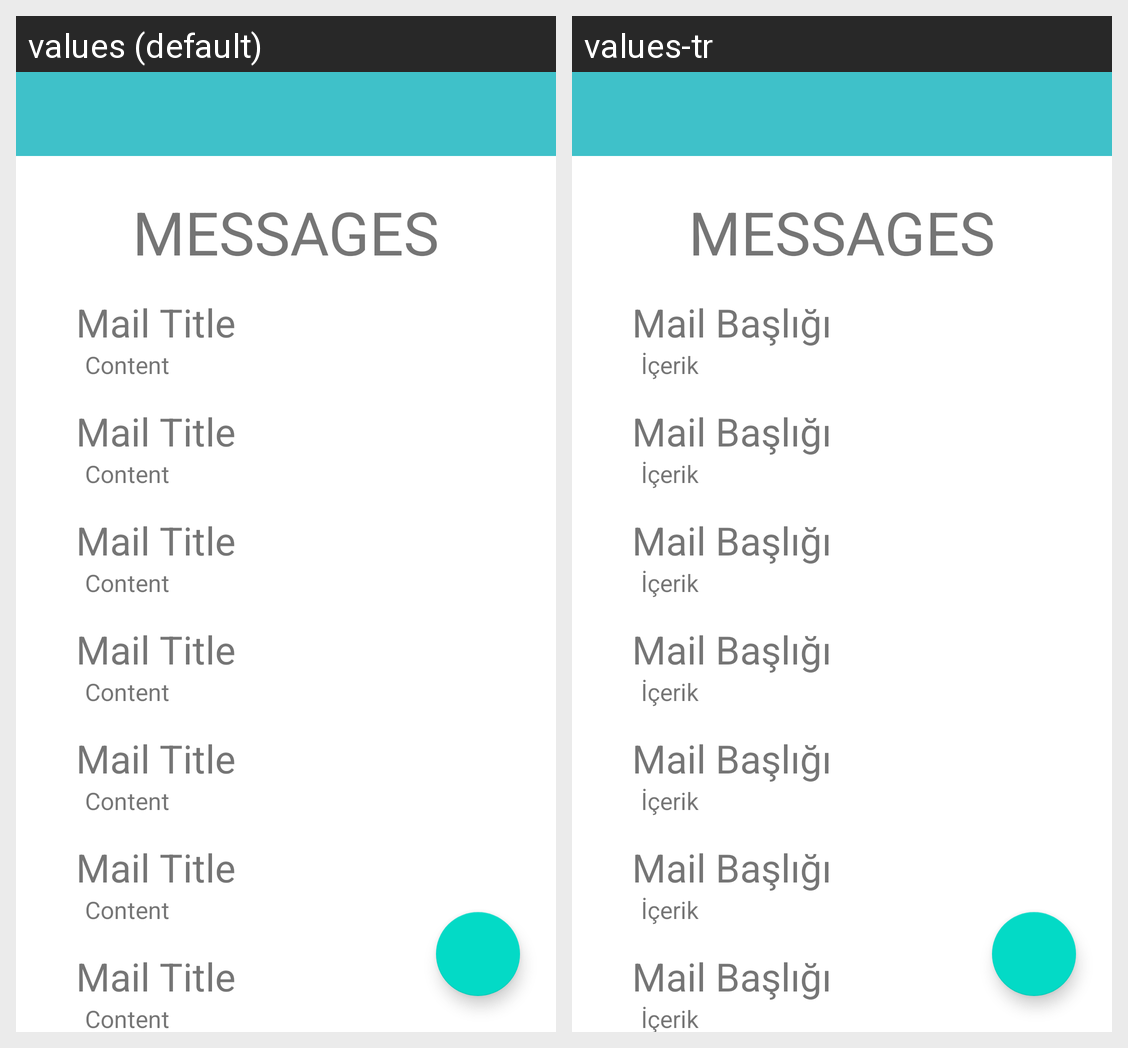

For this localized Android screen grid, give each drawn string resource with its value in every locale shown.
Android screen res/layout/activity_message.xml rendered under 2 locales, left to right: values (default), values-tr. Device: Nexus 5 (rendered at 1080×1920; each locale shown at half size, 540×960, under a caption strip naming it); theme AppTheme.
Strings drawn on this screen, with the default value and each locale's value (text and hints the layout hard-codes, and strings that could not be matched under every locale, appear in the picture but are not listed):

dummy_mail_title
  values: Mail Title
  values-tr: Mail Başlığı

dummy_mail_content
  values: Content
  values-tr: İçerik
